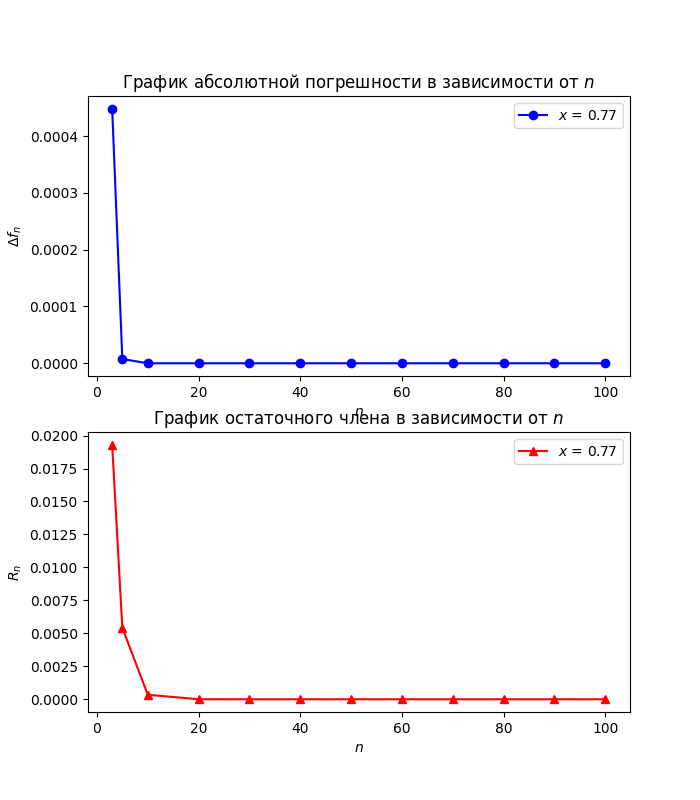

The table this chart was drawn from, first rows:
n, Abs_Err, Rel_Err, R_n
3, 0.000448, 0.04447, 0.0193
5, 7.508926019195172e-06, 0.0007453, 0.005426
10, 9.775602549666473e-11, 9.703416211775476e-09, 0.0003417
20, 2.220446049250313e-16, 2.204049528630172e-14, 2.385777173230233e-06
30, 2.220446049250313e-16, 2.204049528630172e-14, 2.154171478781276e-08
40, 0.0, 0.0, 2.1709553943215123e-10
50, 6.661338147750939e-16, 6.612148585890517e-14, 2.326255283569971e-12
60, 4.440892098500626e-16, 4.408099057260344e-14, 2.5923313099994713e-14
70, 2.220446049250313e-16, 2.204049528630172e-14, 2.96862119051759e-16
80, 1.3322676295501878e-15, 1.3224297171781034e-13, 3.468333931018702e-18
90, 2.220446049250313e-16, 2.204049528630172e-14, 4.11488140437681e-20
100, 1.1102230246251565e-15, 1.1020247643150859e-13, 4.941628954900406e-22
